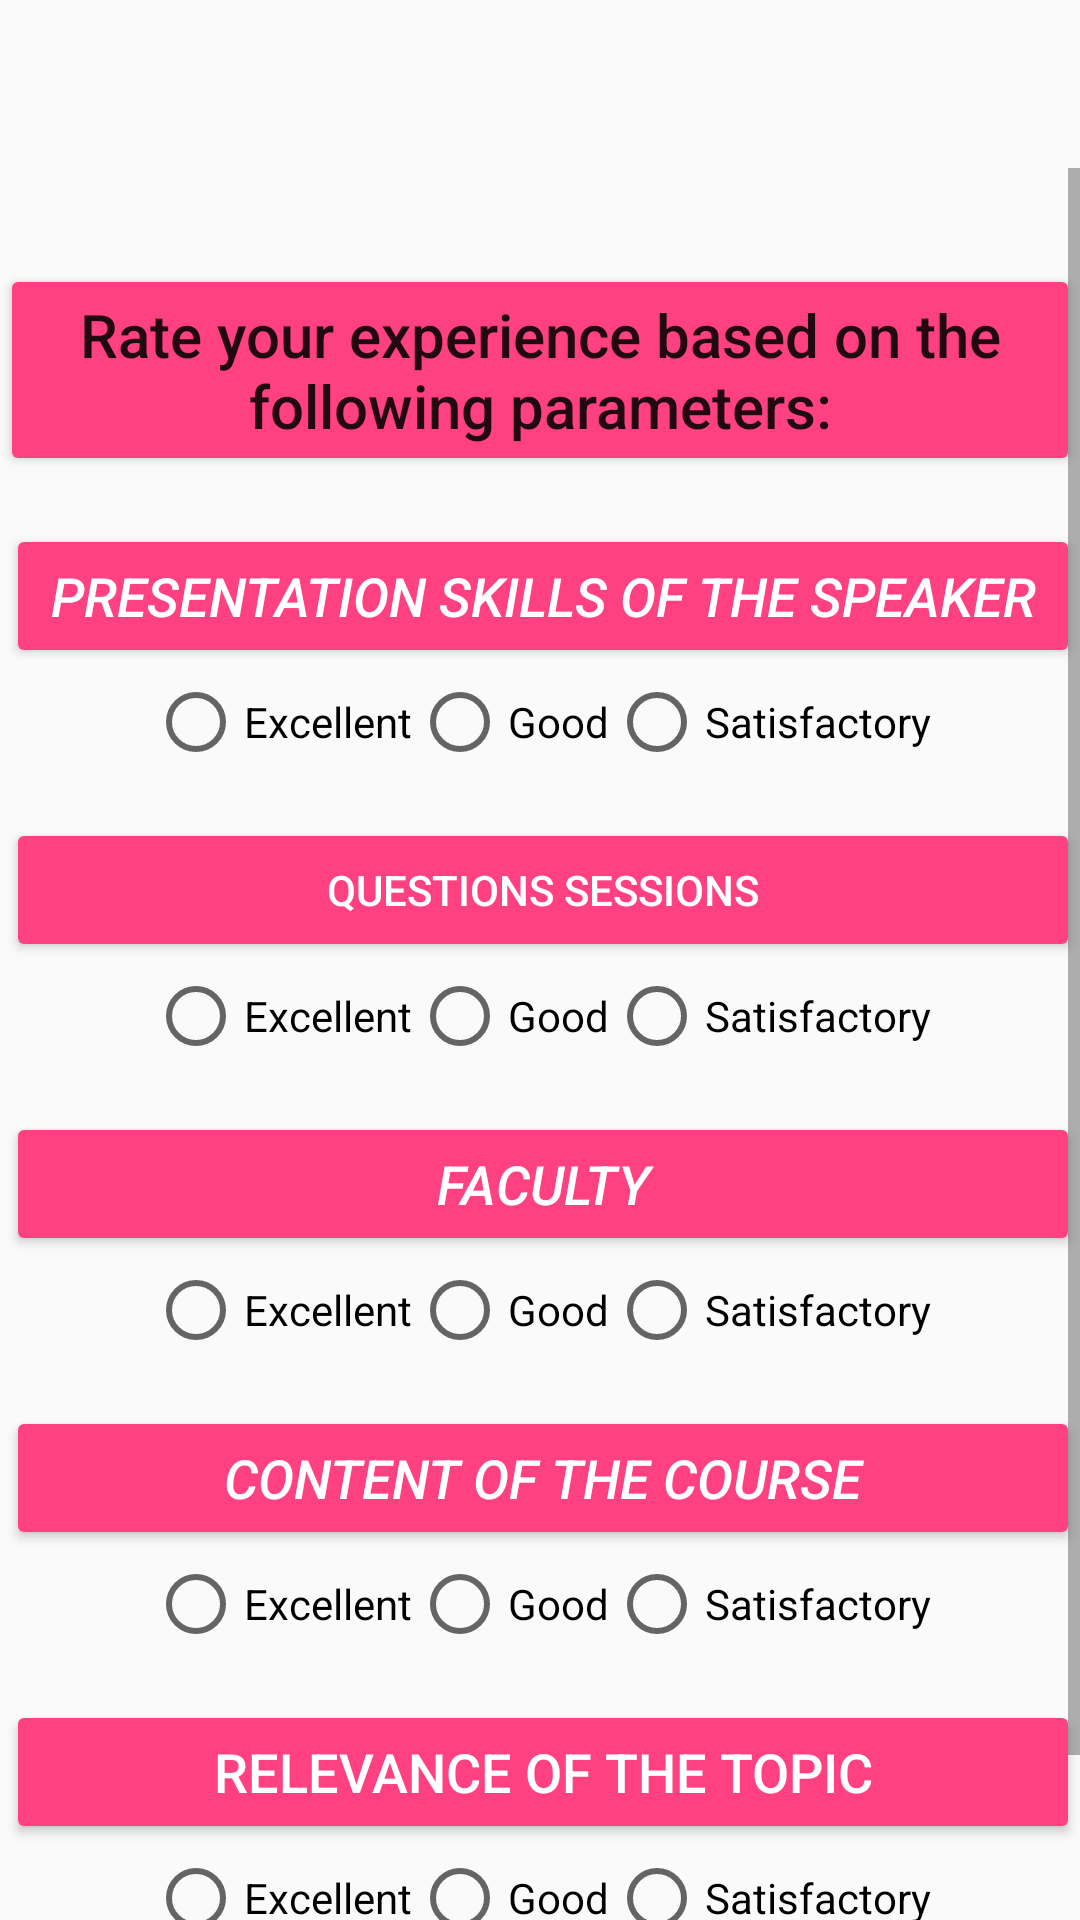

Reconstruct the res/layout file that produces this screen, plus the resources it refers to.
<!-- AndroidManifest.xml: application theme AppTheme -->
<!-- res/layout/activity_feedback_form_new.xml -->
<?xml version="1.0" encoding="utf-8"?>
<ScrollView xmlns:android="http://schemas.android.com/apk/res/android"
    xmlns:tools="http://schemas.android.com/tools"
    android:layout_width="match_parent"
    android:layout_height="match_parent"
    tools:context=".feedback_form_new"
    android:orientation="vertical"
    android:paddingTop="?android:actionBarSize">

    <LinearLayout
        android:layout_width="match_parent"
        android:layout_height="wrap_content"
        android:orientation="vertical"
        android:paddingTop="16dp">

        <TextView
            style="@style/Widget.AppCompat.Button.Colored"
            android:layout_width="match_parent"
            android:layout_height="wrap_content"
            android:layout_marginTop="16dp"
            android:gravity="center"
            android:text="Rate your experience based on the following parameters:"
            android:textAppearance="@style/TextAppearance.AppCompat.Title" />

        <TextView
            android:id="@+id/q1"
            style="@style/Widget.AppCompat.Button.Colored"
            android:layout_width="match_parent"
            android:layout_height="wrap_content"
            android:layout_marginLeft="2dp"
            android:layout_marginStart="2dp"
            android:layout_marginTop="16dp"
            android:alpha="50"
            android:gravity="center"
            android:text="Presentation Skills of the Speaker"

            android:textSize="18sp"
            android:textStyle="italic" />

        <RadioGroup
            android:id="@+id/a1"
            android:layout_width="match_parent"
            android:layout_height="wrap_content"
            android:gravity="center_horizontal"
            android:orientation="horizontal"
            android:paddingTop="2dp">

            <RadioButton
                android:layout_width="wrap_content"
                android:layout_height="wrap_content"
                android:text="Excellent"
                android:id="@+id/a11"/>

            <RadioButton
                android:layout_width="wrap_content"
                android:layout_height="wrap_content"
                android:text="Good" />

            <RadioButton
                android:layout_width="wrap_content"
                android:layout_height="wrap_content"
                android:text="Satisfactory" />
        </RadioGroup>

        <TextView
            android:id="@+id/q2"
            style="@style/Widget.AppCompat.Button.Colored"
            android:layout_width="match_parent"
            android:layout_height="wrap_content"
            android:layout_marginLeft="2dp"
            android:layout_marginStart="2dp"
            android:layout_marginTop="16dp"
            android:gravity="center"
            android:text="Questions Sessions"
             />

        <RadioGroup
            android:id="@+id/a2"
            android:layout_width="match_parent"
            android:layout_height="wrap_content"
            android:gravity="center_horizontal"
            android:orientation="horizontal"
            android:paddingTop="2dp">

            <RadioButton
                android:layout_width="wrap_content"
                android:layout_height="wrap_content"
                android:text="Excellent"
                android:id="@+id/a22"/>

            <RadioButton
                android:layout_width="wrap_content"
                android:layout_height="wrap_content"
                android:text="Good" />

            <RadioButton
                android:layout_width="wrap_content"
                android:layout_height="wrap_content"
                android:text="Satisfactory" />
        </RadioGroup>

        <TextView
            android:id="@+id/q3"
            style="@style/Widget.AppCompat.Button.Colored"
            android:layout_width="match_parent"
            android:layout_height="wrap_content"
            android:layout_marginLeft="2dp"
            android:layout_marginStart="2dp"
            android:layout_marginTop="16dp"
            android:gravity="center"
            android:text="Faculty"

            android:textSize="18sp"
            android:textStyle="italic" />

        <RadioGroup
            android:id="@+id/a3"
            android:layout_width="match_parent"
            android:layout_height="wrap_content"
            android:gravity="center_horizontal"
            android:orientation="horizontal"
            android:paddingTop="2dp">

            <RadioButton
                android:layout_width="wrap_content"
                android:layout_height="wrap_content"
                android:text="Excellent"
                android:id="@+id/a33"/>

            <RadioButton
                android:layout_width="wrap_content"
                android:layout_height="wrap_content"
                android:text="Good" />

            <RadioButton
                android:layout_width="wrap_content"
                android:layout_height="wrap_content"
                android:text="Satisfactory" />
        </RadioGroup>

        <TextView
            android:id="@+id/q4"
            style="@style/Widget.AppCompat.Button.Colored"
            android:layout_width="match_parent"
            android:layout_height="wrap_content"
            android:layout_marginLeft="2dp"
            android:layout_marginStart="2dp"
            android:layout_marginTop="16dp"
            android:gravity="center"
            android:text="Content of the course"

            android:textSize="18sp"
            android:textStyle="italic" />

        <RadioGroup
            android:id="@+id/a4"
            android:layout_width="match_parent"
            android:layout_height="wrap_content"
            android:gravity="center_horizontal"
            android:orientation="horizontal"
            android:paddingTop="2dp">

            <RadioButton
                android:layout_width="wrap_content"
                android:layout_height="wrap_content"
                android:text="Excellent"
                android:id="@+id/a44"/>

            <RadioButton
                android:layout_width="wrap_content"
                android:layout_height="wrap_content"
                android:text="Good" />

            <RadioButton
                android:layout_width="wrap_content"
                android:layout_height="wrap_content"
                android:text="Satisfactory" />
        </RadioGroup>

        <TextView
            android:id="@+id/q5"
            style="@style/Widget.AppCompat.Button.Colored"
            android:layout_width="match_parent"
            android:layout_height="wrap_content"
            android:layout_marginLeft="2dp"
            android:layout_marginStart="2dp"
            android:layout_marginTop="16dp"
            android:gravity="center"
            android:text="Relevance of the Topic"
            android:textSize="18sp" />

        <RadioGroup
            android:id="@+id/a5"
            android:layout_width="match_parent"
            android:layout_height="wrap_content"
            android:gravity="center_horizontal"
            android:orientation="horizontal"
            android:paddingTop="2dp">

            <RadioButton
                android:layout_width="wrap_content"
                android:layout_height="wrap_content"
                android:text="Excellent"
                android:id="@+id/a55"/>

            <RadioButton
                android:layout_width="wrap_content"
                android:layout_height="wrap_content"
                android:text="Good" />

            <RadioButton
                android:layout_width="wrap_content"
                android:layout_height="wrap_content"
                android:text="Satisfactory" />
        </RadioGroup>

        <Button
            android:id="@+id/submit_single"
            style="@style/Widget.AppCompat.Button.Colored"
            android:layout_width="wrap_content"
            android:layout_height="wrap_content"
            android:layout_gravity="center_horizontal"
            android:layout_marginTop="10dp"
            android:text="Submit"
            android:textColorLink="@android:color/holo_orange_dark"
            android:onClick="submit_new"/>

    </LinearLayout>

</ScrollView>
<!-- resources referenced by this layout -->
<resources>
  <style name="AppTheme" parent="Theme.AppCompat.Light.DarkActionBar">
          <item name="colorPrimary">@color/colorPrimary</item>
          <item name="colorPrimaryDark">@color/colorPrimaryDark</item>
          <item name="colorAccent">@color/colorAccent</item>
          <item name="android:windowTranslucentStatus" tools:targetApi="kitkat">true</item>
      </style>
  <color name="colorPrimary">#ff4000</color>
  <color name="colorPrimaryDark">#ffffff</color>
  <color name="colorAccent">#FF4081</color>
</resources>
